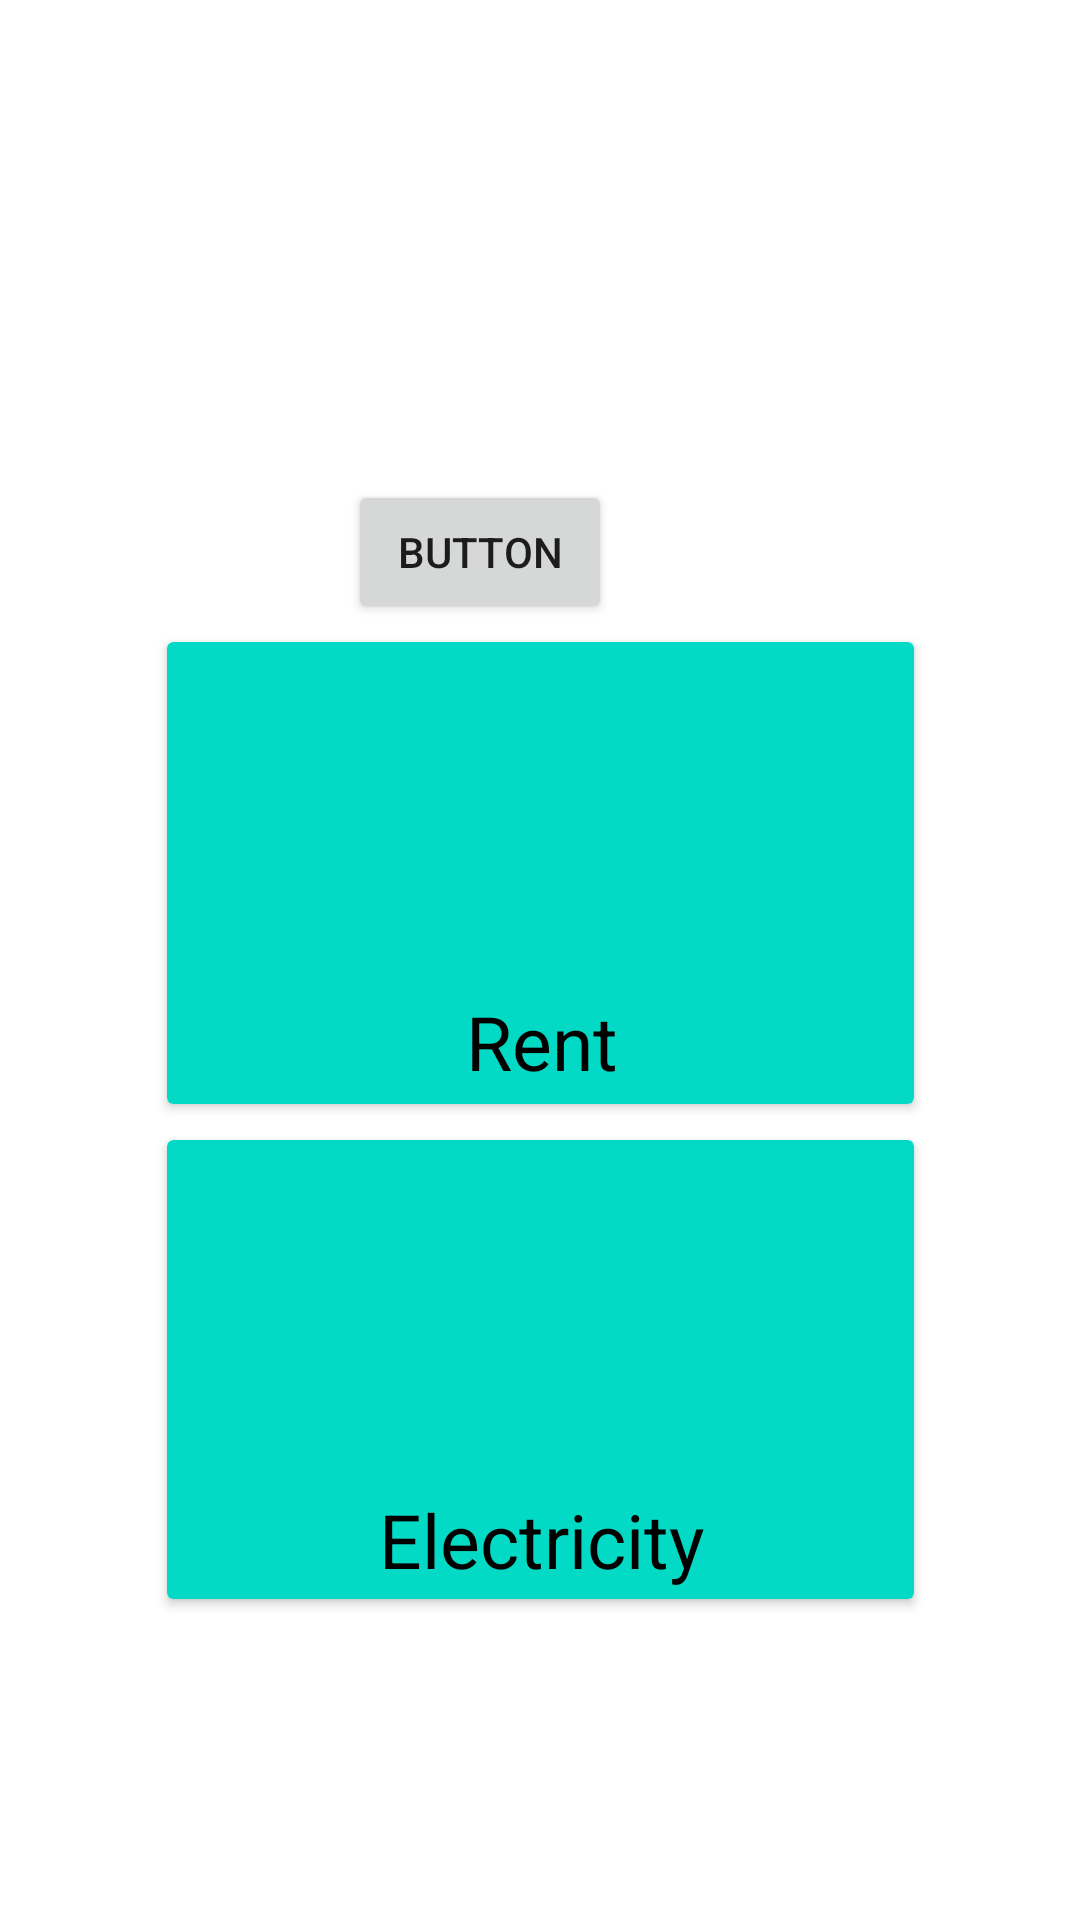

Here is an Android app screen rendered from its layout file. Give the layout XML and the strings, colors and styles it references.
<!-- AndroidManifest.xml: application theme Theme.ExpenseModule -->
<!-- res/layout/fragment_rent_and_electricity.xml -->
<?xml version="1.0" encoding="utf-8"?>
<androidx.constraintlayout.widget.ConstraintLayout xmlns:android="http://schemas.android.com/apk/res/android"
    xmlns:app="http://schemas.android.com/apk/res-auto"
    xmlns:tools="http://schemas.android.com/tools"
    android:id="@+id/rent_and_electricity_layout"
    android:layout_width="match_parent"
    android:layout_height="match_parent"
    tools:context=".RentAndElectricityFragment" >

    <androidx.cardview.widget.CardView
        android:layout_width="249dp"
        android:layout_height="154dp"
        android:layout_marginStart="50dp"
        android:layout_marginEnd="50dp"
        app:cardBackgroundColor="#FF03DAC5"
        app:layout_constraintBottom_toBottomOf="parent"
        app:layout_constraintEnd_toEndOf="parent"
        app:layout_constraintStart_toStartOf="parent"
        app:layout_constraintTop_toTopOf="parent"
        app:layout_constraintVertical_bias="0.44">

        <RelativeLayout
            android:layout_width="250dp"
            android:layout_height="150dp"
            tools:layout_editor_absoluteX="58dp"
            tools:layout_editor_absoluteY="105dp">

            <TextView
                android:layout_width="wrap_content"
                android:layout_height="wrap_content"
                android:layout_alignParentBottom="true"
                android:layout_centerHorizontal="true"
                android:text="Rent"
                android:textColor="@color/black"
                android:textSize="25sp"
                app:layout_constraintStart_toStartOf="parent"
                app:layout_constraintTop_toTopOf="parent" />

        </RelativeLayout>

    </androidx.cardview.widget.CardView>

    <androidx.cardview.widget.CardView
        android:id="@+id/CVElectricity"
        android:layout_width="249dp"
        android:layout_height="153dp"
        android:layout_marginStart="50dp"
        android:layout_marginEnd="50dp"
        app:cardBackgroundColor="#FF03DAC5"
        app:layout_constraintBottom_toBottomOf="parent"
        app:layout_constraintEnd_toEndOf="parent"
        app:layout_constraintStart_toStartOf="parent"
        app:layout_constraintTop_toTopOf="parent"
        app:layout_constraintVertical_bias="0.78">

        <RelativeLayout
            android:id="@+id/RLElectricity"
            android:layout_width="250dp"
            android:layout_height="150dp"
            tools:layout_editor_absoluteX="58dp"
            tools:layout_editor_absoluteY="105dp">

            <TextView
                android:layout_width="wrap_content"
                android:layout_height="wrap_content"
                android:layout_alignParentBottom="true"
                android:layout_centerHorizontal="true"
                android:text="Electricity"
                android:textColor="@color/black"
                android:textSize="25sp"
                app:layout_constraintStart_toStartOf="parent"
                app:layout_constraintTop_toTopOf="parent" />

        </RelativeLayout>

    </androidx.cardview.widget.CardView>

    <Button
        android:id="@+id/BtnTest"
        android:layout_width="wrap_content"
        android:layout_height="wrap_content"
        android:layout_marginTop="160dp"
        android:layout_marginEnd="156dp"
        android:text="Button"
        app:layout_constraintEnd_toEndOf="parent"
        app:layout_constraintTop_toTopOf="parent" />


</androidx.constraintlayout.widget.ConstraintLayout>
<!-- resources referenced by this layout -->
<resources>
  <style name="Theme.ExpenseModule" parent="Theme.MaterialComponents.DayNight.DarkActionBar">
          
          <item name="colorPrimary">@color/teal_200</item>
          <item name="colorPrimaryVariant">@color/teal_700</item>
          <item name="colorOnPrimary">@color/white</item>
          
          <item name="colorSecondary">@color/teal_200</item>
          <item name="colorSecondaryVariant">@color/teal_700</item>
          <item name="colorOnSecondary">@color/black</item>
          
          <item name="android:statusBarColor">?attr/colorPrimaryVariant</item>
          
      </style>
  <!-- not gathered from this repository: default colours our renderer supplied (Android Studio template values) -->
  <color name="teal_200">#FF03DAC5</color>
  <color name="teal_700">#FF018786</color>
  <color name="black">#FF000000</color>
  <color name="white">#FFFFFFFF</color>
</resources>
